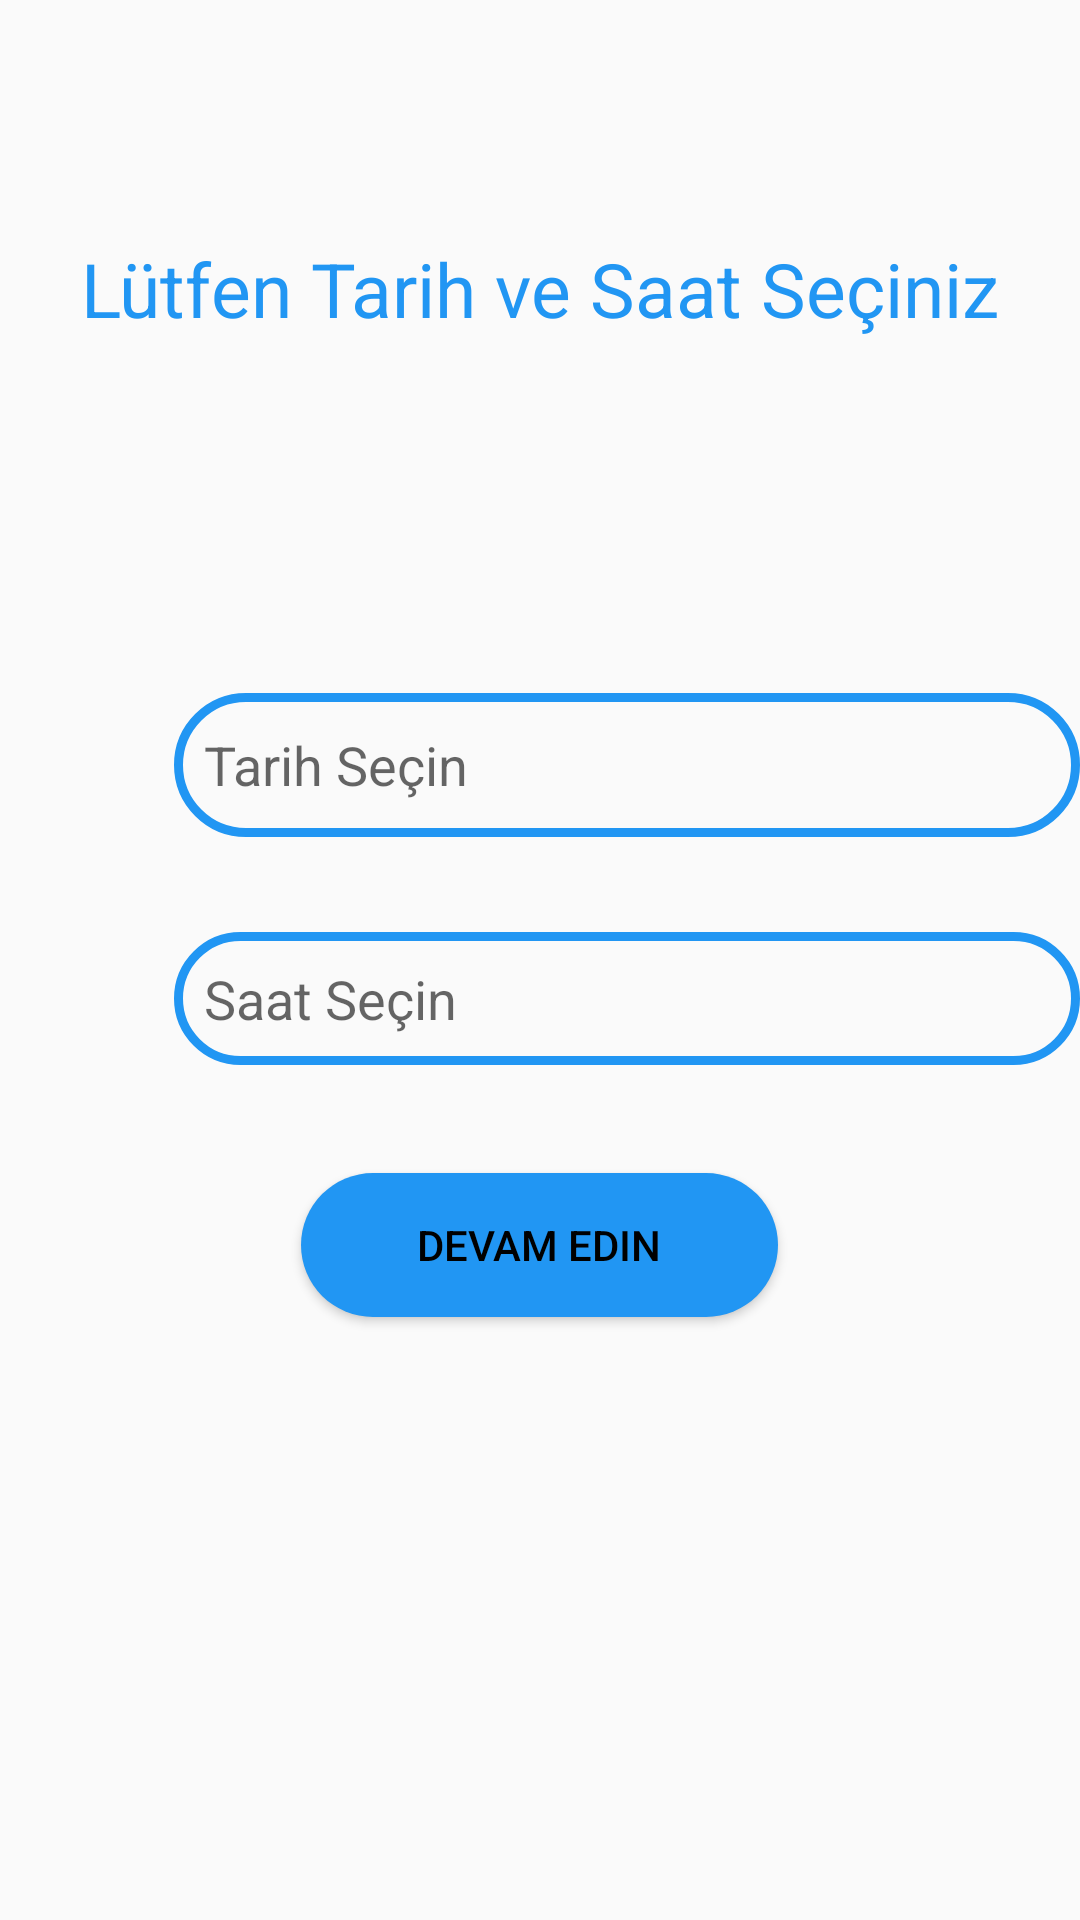

This screen was rendered from an Android layout file. Write that file and the resources it references.
<!-- AndroidManifest.xml: application theme Theme.Carwashapp -->
<!-- res/layout/selectdatetime.xml -->
<RelativeLayout xmlns:android="http://schemas.android.com/apk/res/android"
    xmlns:tools="http://schemas.android.com/tools"
    android:layout_width="match_parent"
    android:layout_height="match_parent"
    android:gravity="center"
    android:orientation="vertical"
    tools:context=".Datetimeselect">

    <TextView
        android:layout_width="wrap_content"
        android:layout_height="wrap_content"
        android:layout_below="@id/timeLayout"
        android:layout_centerHorizontal="true"
        android:layout_marginTop="-278dp"
        android:text="@string/l_tfen_tarih_ve_saat_se_iniz"
        android:textColor="@color/stockcolor"
        android:textSize="25sp" />

    <LinearLayout
        android:id="@+id/dateLayout"
        android:layout_width="match_parent"
        android:layout_height="wrap_content"
        android:layout_centerHorizontal="true"
        android:orientation="horizontal"
        android:gravity="center_vertical"
        android:layout_marginTop="30dp">

        <ImageView
            android:id="@+id/datePickerIcon"
            android:layout_width="48dp"
            android:layout_height="48dp"
            android:src="@drawable/calendar_month_24"
            android:clickable="true"
            android:layout_marginStart="10dp" />

        <EditText
            android:id="@+id/dateEditText"
            android:layout_width="0dp"
            android:layout_height="48dp"
            android:layout_weight="1"
            android:background="@drawable/custom_edittext"
            android:drawableStart="@drawable/calendar_month_24"
            android:focusable="false"
            android:hint="@string/tarih_se_in"
            android:inputType="date"
            android:padding="10dp" />

    </LinearLayout>

    
    <LinearLayout
        android:id="@+id/timeLayout"
        android:layout_width="match_parent"
        android:layout_height="wrap_content"
        android:layout_below="@id/dateLayout"
        android:layout_centerHorizontal="true"
        android:orientation="horizontal"
        android:gravity="center_vertical"
        android:layout_marginTop="30dp">

        <ImageView
            android:id="@+id/timePickerIcon"
            android:layout_width="48dp"
            android:layout_height="48dp"
            android:src="@drawable/clock_24"
            android:clickable="true"
            android:layout_marginLeft="10dp" />

        <EditText
            android:id="@+id/timeEditText"
            android:layout_width="0dp"
            android:layout_height="wrap_content"
            android:layout_weight="1"
            android:hint="@string/saat_se_in"
            android:padding="10dp"
            android:drawableStart="@drawable/clock_24"
            android:background="@drawable/custom_edittext"
            android:inputType="time"
            android:focusable="false" />

    </LinearLayout>

    <Button
        android:id="@+id/continuebtn"
        android:layout_width="159dp"
        android:layout_height="wrap_content"
        android:layout_centerHorizontal="true"
        android:layout_marginTop="190dp"
        android:background="@drawable/oval_button_background"
        android:text="@string/devam_edin"
        android:textColor="@color/black" />


</RelativeLayout>
<!-- resources referenced by this layout -->
<resources>
  <color name="black">#FF000000</color>
  <color name="stockcolor">#2196F3</color>
  <!-- drawable custom_edittext (drawable) -->
  <?xml version="1.0" encoding="utf-8"?>
  <shape xmlns:android="http://schemas.android.com/apk/res/android"
      android:shape="rectangle">
  
      <stroke
          android:width="3dp"
          android:color="#2196F3"/>
      <corners
          android:radius="30dp"/>
  
  </shape>
  <!-- drawable oval_button_background (drawable) -->
  <?xml version="1.0" encoding="utf-8"?>
  <shape xmlns:android="http://schemas.android.com/apk/res/android"
      android:shape="rectangle">
      <corners android:radius="50dp" />
      <solid android:color="@color/stockcolor" />
  </shape>
  <string name="devam_edin">Devam Edin</string>
  <string name="l_tfen_tarih_ve_saat_se_iniz">Lütfen Tarih ve Saat Seçiniz</string>
  <string name="saat_se_in">Saat Seçin</string>
  <string name="tarih_se_in">Tarih Seçin</string>
  <style name="Theme.Carwashapp" parent="Theme.AppCompat.DayNight.NoActionBar">
          
          <item name="colorPrimary">@color/purple_500</item>
          <item name="colorPrimaryVariant">@color/white</item>
          <item name="colorOnPrimary">@color/white</item>
          
          <item name="colorSecondary">@color/teal_200</item>
          <item name="colorSecondaryVariant">@color/teal_700</item>
          <item name="colorOnSecondary">@color/black</item>
          
          <item name="android:statusBarColor">?attr/colorPrimaryVariant</item>
          
      </style>
  <color name="purple_500">@color/white</color>
  <color name="white">#FFFFFF</color>
  <color name="teal_200">#FF03DAC5</color>
  <color name="teal_700">#FF018786</color>
</resources>
